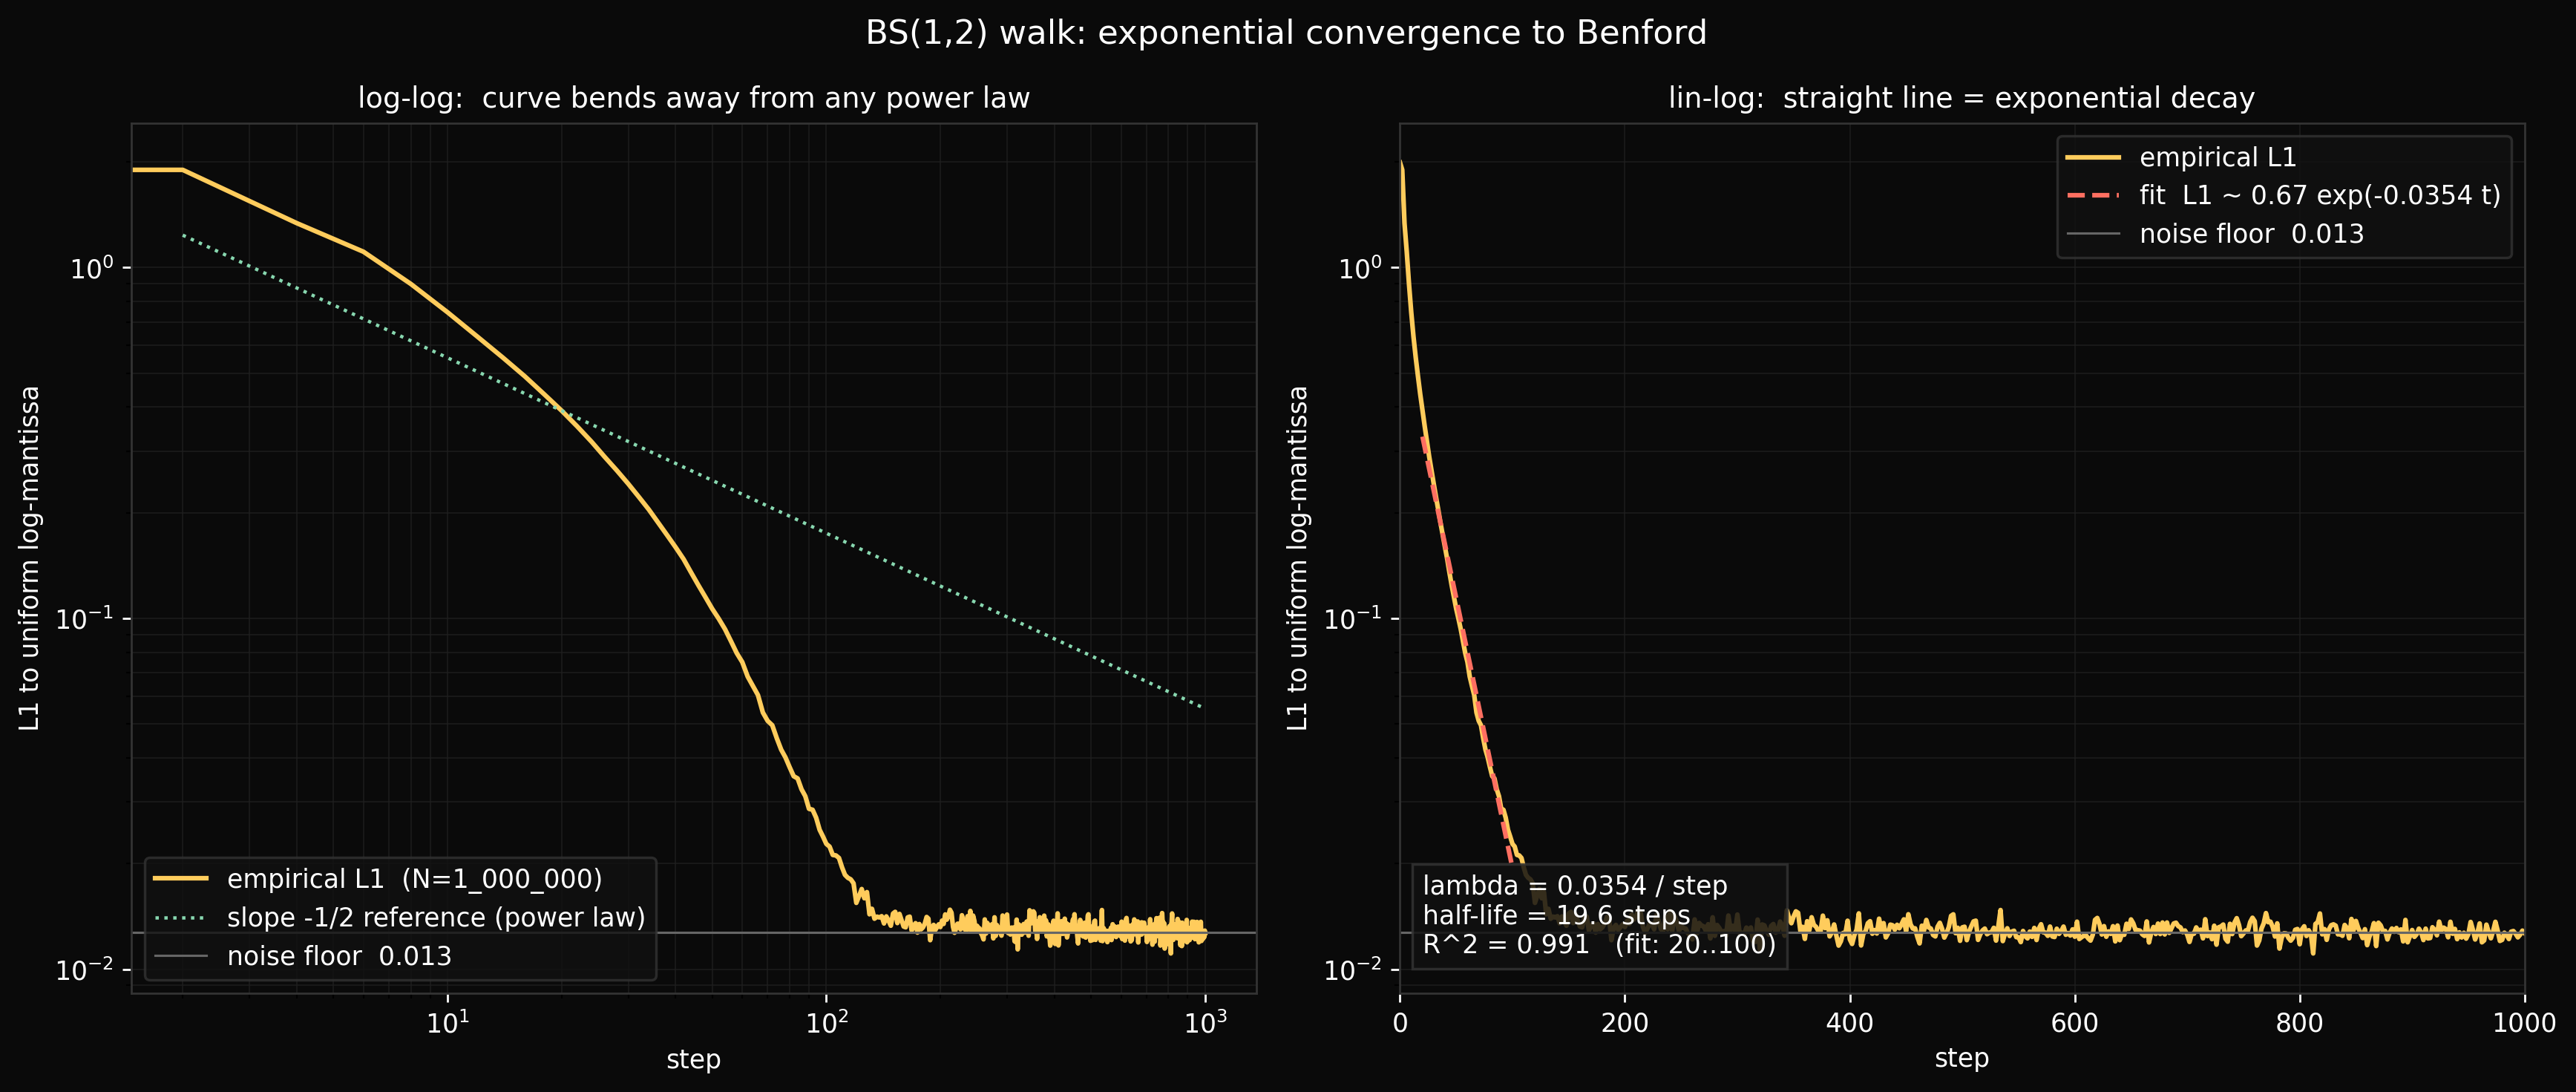

This chart was generated by the following Python code:
"""
bs12_rate.py — Dedicated high-resolution run to measure the convergence
rate of bs12_walk's L1 to uniform log-mantissa.

The standard bs12_walk run plateaus at the finite-sample noise floor
(~sqrt(2 * bins / (pi * N_walkers))) within a few hundred steps, which
hides the rate. This script runs a larger ensemble (1_000_000 walkers)
for a shorter horizon (1_000 steps) with dense checkpoints (500), so
the decay is visible across roughly a decade above the floor.
"""

import math
import numpy as np
import matplotlib.pyplot as plt

from common import (
    BG, FG, GREEN, RED, SPINE, YELLOW,
    LOG_MANTISSA_BINS,
    experiment_path, l1_to_uniform, log_mantissa,
    save_figure, setup_dark_axes,
)


N_WALKERS = 1_000_000
N_STEPS = 1_000
N_CHECKPOINTS = 500
SEED_LOCAL = 0xBADDEC


def run():
    rng = np.random.default_rng(SEED_LOCAL)
    x = np.full(N_WALKERS, math.sqrt(2.0), dtype=np.float64)

    checkpoint_steps = np.unique(
        np.linspace(0, N_STEPS, N_CHECKPOINTS + 1, dtype=np.int64)
    )
    K = checkpoint_steps.size
    l1 = np.zeros(K, dtype=np.float64)
    step_record = np.zeros(K, dtype=np.int64)

    def record(idx, step_index):
        mantissa = log_mantissa(x, 10.0)
        hist, _ = np.histogram(mantissa, bins=LOG_MANTISSA_BINS, range=(0.0, 1.0))
        hist_norm = hist.astype(np.float64) / hist.sum()
        l1[idx] = l1_to_uniform(hist_norm)
        step_record[idx] = step_index

    record(0, 0)
    ckpt_idx = 1
    op = 0
    while op < N_STEPS:
        target = int(checkpoint_steps[ckpt_idx])
        for _ in range(target - op):
            choice = rng.integers(0, 4, size=x.size)
            plus = choice == 0
            minus = choice == 1
            mul = choice == 2
            div = choice == 3
            x[plus] += 1.0
            x[minus] -= 1.0
            x[mul] *= 2.0
            x[div] *= 0.5
        op = target
        record(ckpt_idx, op)
        ckpt_idx += 1

    return step_record, l1


def main():
    step, l1 = run()

    noise_floor = math.sqrt(2.0 * LOG_MANTISSA_BINS / (math.pi * N_WALKERS))
    print(f'noise floor (N={N_WALKERS:_}, B={LOG_MANTISSA_BINS}): {noise_floor:.5f}')

    # The curve is exponential, not power-law: fit log(L1) vs t.
    # Canonical window: skip the first 20 steps (delta-fanout transient)
    # and cap at step 100 to stay well above the noise floor. Single-mode
    # exponential R^2 is ~0.99 on this window; lambda shifts ~10% with
    # window width, hinting at multi-mode structure that we do not try
    # to fit here.
    fit_mask = (step >= 20) & (step <= 100)
    t_fit = step[fit_mask].astype(np.float64)
    log_l1 = np.log(l1[fit_mask])
    slope, intercept = np.polyfit(t_fit, log_l1, 1)
    lam = -slope
    C = float(np.exp(intercept))
    residuals = log_l1 - (slope * t_fit + intercept)
    ss_res = float(np.sum(residuals ** 2))
    ss_tot = float(np.sum((log_l1 - log_l1.mean()) ** 2))
    r2 = 1.0 - ss_res / ss_tot if ss_tot > 0 else float('nan')
    half_life = math.log(2.0) / lam if lam > 0 else float('inf')

    print(f'fit window: {int(t_fit[0])}..{int(t_fit[-1])} '
          f'({int(fit_mask.sum())} points)')
    print(f'lambda = {lam:.5f}   (exponential decay rate, per step)')
    print(f'C      = {C:.4f}')
    print(f'R^2    = {r2:.4f}')
    print(f'half-life = {half_life:.2f} steps')

    fig, axes = plt.subplots(1, 2, figsize=(14, 6))
    fig.patch.set_facecolor(BG)

    ax1 = axes[0]
    setup_dark_axes(ax1)
    nonzero = l1 > 0
    ax1.loglog(step[nonzero], l1[nonzero], color=YELLOW, linewidth=1.8,
               label=f'empirical L1  (N={N_WALKERS:_})')
    ref_t0 = t_fit[0]
    ref_l0 = l1[fit_mask][0]
    ax1.loglog(step[step > 0], ref_l0 * (step[step > 0] / ref_t0) ** -0.5,
               color=GREEN, linestyle=':', linewidth=1.3,
               label='slope -1/2 reference (power law)')
    ax1.axhline(noise_floor, color='#666', linestyle='-', linewidth=0.9,
                label=f'noise floor  {noise_floor:.3f}')
    ax1.set_xlabel('step')
    ax1.set_ylabel('L1 to uniform log-mantissa')
    ax1.set_title('log-log:  curve bends away from any power law',
                  color=FG, fontsize=11)
    ax1.grid(which='both', color='#222', linewidth=0.6, alpha=0.6)
    leg1 = ax1.legend(loc='lower left', facecolor='#111', edgecolor=SPINE)
    for t in leg1.get_texts():
        t.set_color(FG)

    ax2 = axes[1]
    setup_dark_axes(ax2)
    ax2.semilogy(step[nonzero], l1[nonzero], color=YELLOW, linewidth=1.8,
                 label=f'empirical L1')
    grid = np.linspace(t_fit[0], t_fit[-1], 200)
    ax2.semilogy(grid, C * np.exp(-lam * grid), color=RED, linestyle='--',
                 linewidth=1.8,
                 label=f'fit  L1 ~ {C:.2g} exp(-{lam:.4f} t)')
    ax2.axhline(noise_floor, color='#666', linestyle='-', linewidth=0.9,
                label=f'noise floor  {noise_floor:.3f}')
    ax2.set_xlabel('step')
    ax2.set_ylabel('L1 to uniform log-mantissa')
    ax2.set_title('lin-log:  straight line = exponential decay',
                  color=FG, fontsize=11)
    ax2.set_xlim(0, step[-1])
    ax2.grid(which='both', color='#222', linewidth=0.6, alpha=0.6)
    leg2 = ax2.legend(loc='upper right', facecolor='#111', edgecolor=SPINE)
    for t in leg2.get_texts():
        t.set_color(FG)

    ax2.text(
        0.02, 0.04,
        f'lambda = {lam:.4f} / step\n'
        f'half-life = {half_life:.1f} steps\n'
        f'R^2 = {r2:.3f}   (fit: {int(t_fit[0])}..{int(t_fit[-1])})',
        color=FG, fontsize=10, va='bottom', ha='left',
        transform=ax2.transAxes,
        bbox=dict(facecolor='#111', edgecolor=SPINE, alpha=0.85),
    )

    fig.suptitle('BS(1,2) walk: exponential convergence to Benford',
                 color=FG, fontsize=13)
    plt.tight_layout()
    save_figure(fig, experiment_path('bs12_rate.png'))


if __name__ == '__main__':
    main()
